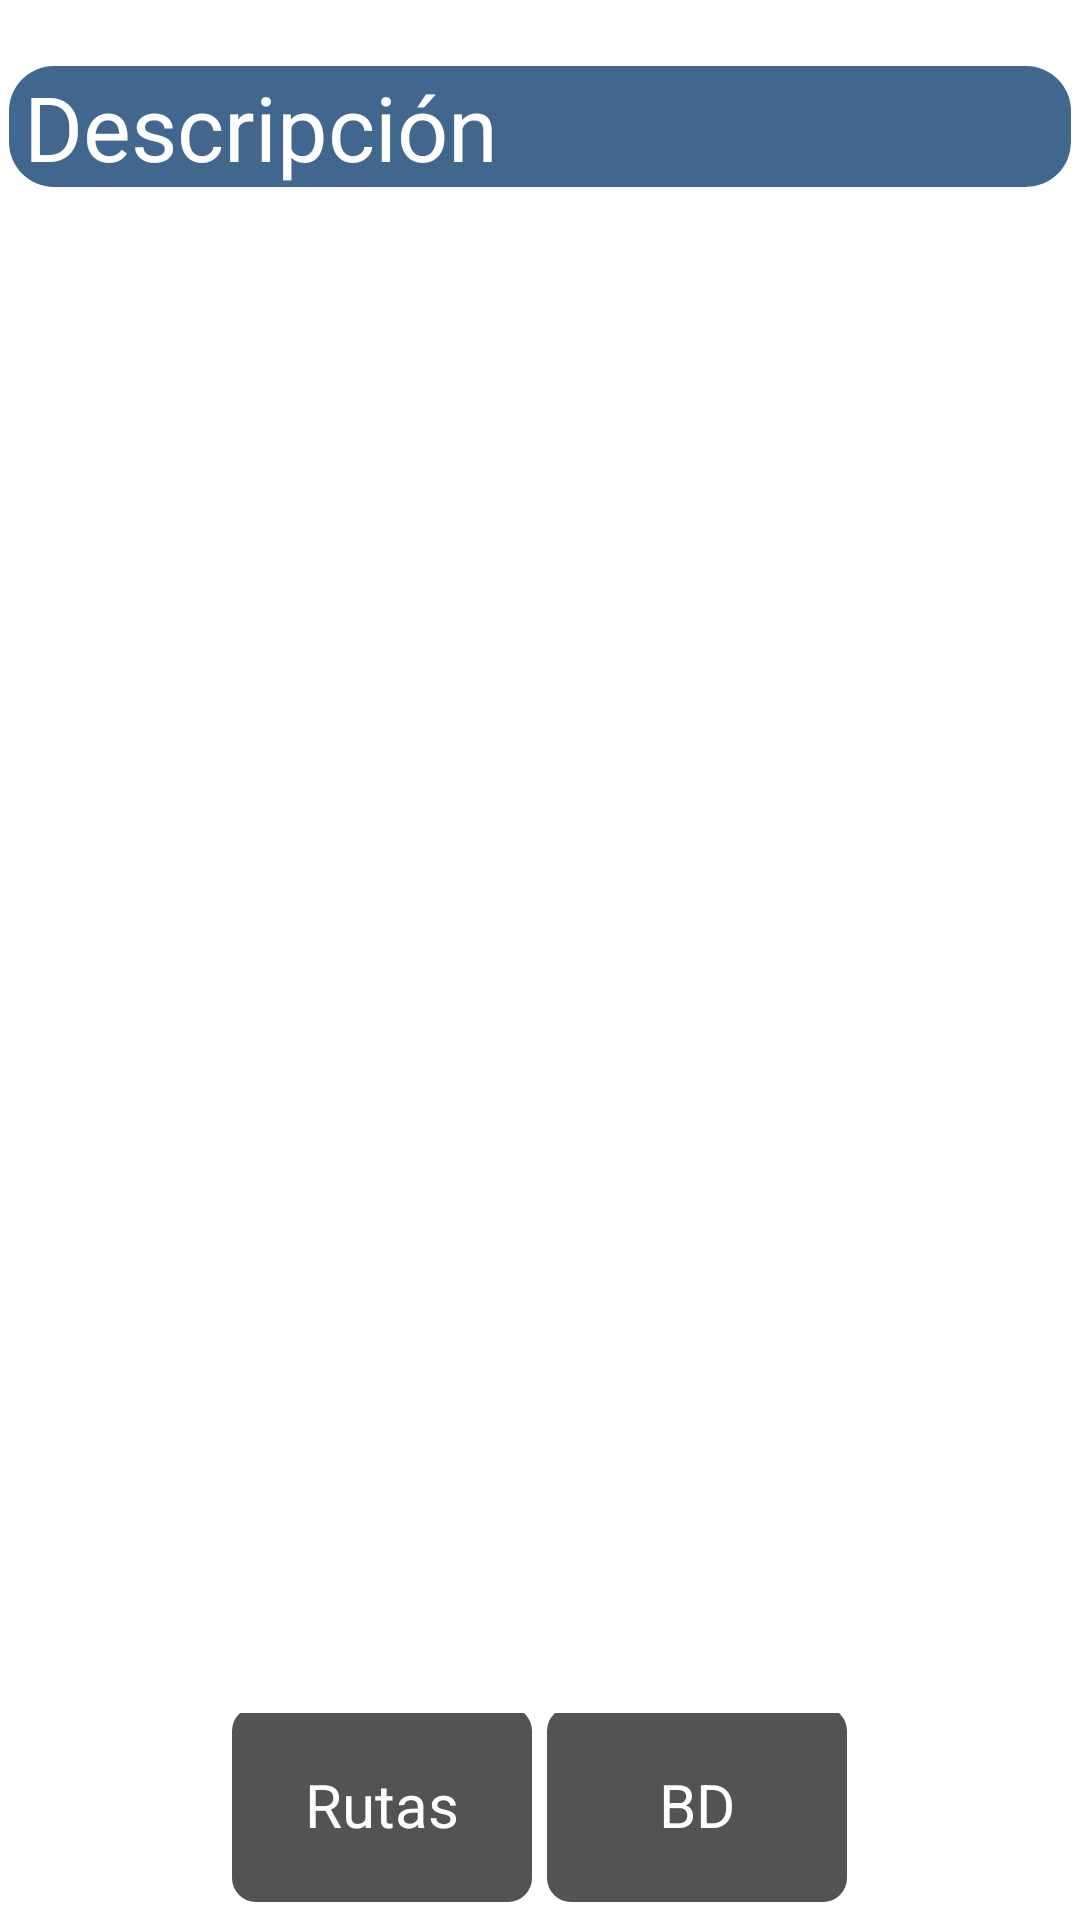

Write the Android layout XML for this screen, with the resource values it uses.
<!-- AndroidManifest.xml: application theme AppTheme -->
<!-- res/layout/ddetalladaaudio.xml -->
<LinearLayout xmlns:android="http://schemas.android.com/apk/res/android"
    android:layout_width="fill_parent"
    android:layout_height="fill_parent"
    android:background="@color/blanco"
    android:orientation="vertical" >

    <TextView
        android:id="@+id/textView1"
        android:layout_width="match_parent"
        android:layout_height="wrap_content"
        android:gravity="center_horizontal"
        android:text="" />

    <TextView
        android:id="@+id/textView4"
        android:layout_width="match_parent"
        android:layout_height="wrap_content"
        android:gravity="center_vertical"
        android:layout_marginBottom="@dimen/margentitulo"
        android:layout_marginLeft="@dimen/margentitulo"
        android:layout_marginRight="@dimen/margentitulo"
        android:layout_marginTop="@dimen/margentitulo"
        style="@style/titulo_principal"
        android:textColor="@color/blanco"
        android:textSize="@dimen/textoestasaqui"
        android:text="@string/descripcion" />

    <TextView
        android:id="@+id/textView5"
        android:layout_width="match_parent"
        android:layout_height="wrap_content"
        android:layout_weight="0.68"
        android:background="@color/blanco"
        android:gravity="center_horizontal|center_vertical"
        android:text="" />

    <LinearLayout
        android:layout_width="match_parent"
        android:layout_height="wrap_content"
        android:gravity="center_horizontal|center_vertical" >

        <Button
            android:id="@+id/button2"
            android:layout_width="@dimen/anchuraboton"
            android:layout_height="@dimen/alturaboton"
            android:text="@string/ira"
            android:background="@drawable/miboton"
            android:textColor="@color/blanco"
            android:textSize="@dimen/textoescaneoqr"
            android:layout_marginBottom="4dp" />

        <Button
            android:id="@+id/button1"
            android:layout_width="@dimen/anchuraboton"
            android:layout_height="@dimen/alturaboton"
            android:layout_marginLeft="5dp"
            android:textColor="@color/blanco"
            android:layout_marginBottom="4dp"
            android:text="@string/consulta"
            android:textSize="@dimen/textoescaneoqr"
            android:background="@drawable/miboton" />

    </LinearLayout>

</LinearLayout>
<!-- resources referenced by this layout -->
<resources>
  <color name="blanco">#FFFFFF</color>
  <dimen name="alturaboton">65dp</dimen>
  <dimen name="anchuraboton">100dp</dimen>
  <dimen name="margentitulo">3dp</dimen>
  <dimen name="textoescaneoqr">20sp</dimen>
  <dimen name="textoestasaqui">30sp</dimen>
  <!-- drawable miboton (drawable-mdpi) -->
  <?xml version="1.0" encoding="utf-8"?>
  <selector xmlns:android="http://schemas.android.com/apk/res/android">
    <item
      android:state_pressed="true"
      android:drawable="@drawable/btn_pressed" />
    <item
      android:state_pressed="false"
      android:drawable="@drawable/btn_normal" />
  </selector>
  <string name="consulta">BD</string>
  <string name="descripcion">Descripción</string>
  <string name="ira">Rutas</string>
  <style name="titulo_principal">
          <item name="android:background">@drawable/tituloprincipal</item>
      </style>
  <style name="AppTheme" parent="android:Theme.Light.NoTitleBar">
          
      </style>
  <!-- drawable btn_pressed (drawable-mdpi) -->
  <shape xmlns:android="http://schemas.android.com/apk/res/android"
  	android:shape="rectangle">
  	<corners
      	android:radius="8dp" />
  	<gradient
  	    android:angle="270"
  	    android:startColor="@color/naranja_focus"
  	    android:endColor="@color/naranja_focus" />
  	<padding
  	    android:left="5dp"
  	    android:right="5dp"
  	    />
  </shape>
  <!-- drawable btn_normal (drawable-mdpi) -->
  <shape xmlns:android="http://schemas.android.com/apk/res/android"
  	android:shape="rectangle">
  	<corners
      	android:radius="8dp" />
  	<gradient
  	    android:angle="270"
  	    android:startColor="@color/grisoscuro"
  	    android:endColor="@color/grisoscuro" />
  	<padding
  	    android:left="5dp"
  	    android:right="5dp"
  	    />
  </shape>
  <!-- drawable tituloprincipal (drawable-mdpi) -->
  <shape xmlns:android="http://schemas.android.com/apk/res/android"
  	android:shape="rectangle">
  	<corners
      	android:radius="15dp" />
  	<gradient
  	    android:angle="270"
  	    android:startColor="@color/azul_tit_estasen"
  	    android:endColor="@color/azul_tit_estasen"
  	    android:type="linear" />
  	<padding
  	    android:left="5dp"
  	    android:right="5dp"
  	    />
  </shape>
  <color name="naranja_focus">#F5821F</color>
  <color name="grisoscuro">#535352</color>
  <color name="azul_tit_estasen">#42678E</color>
</resources>
